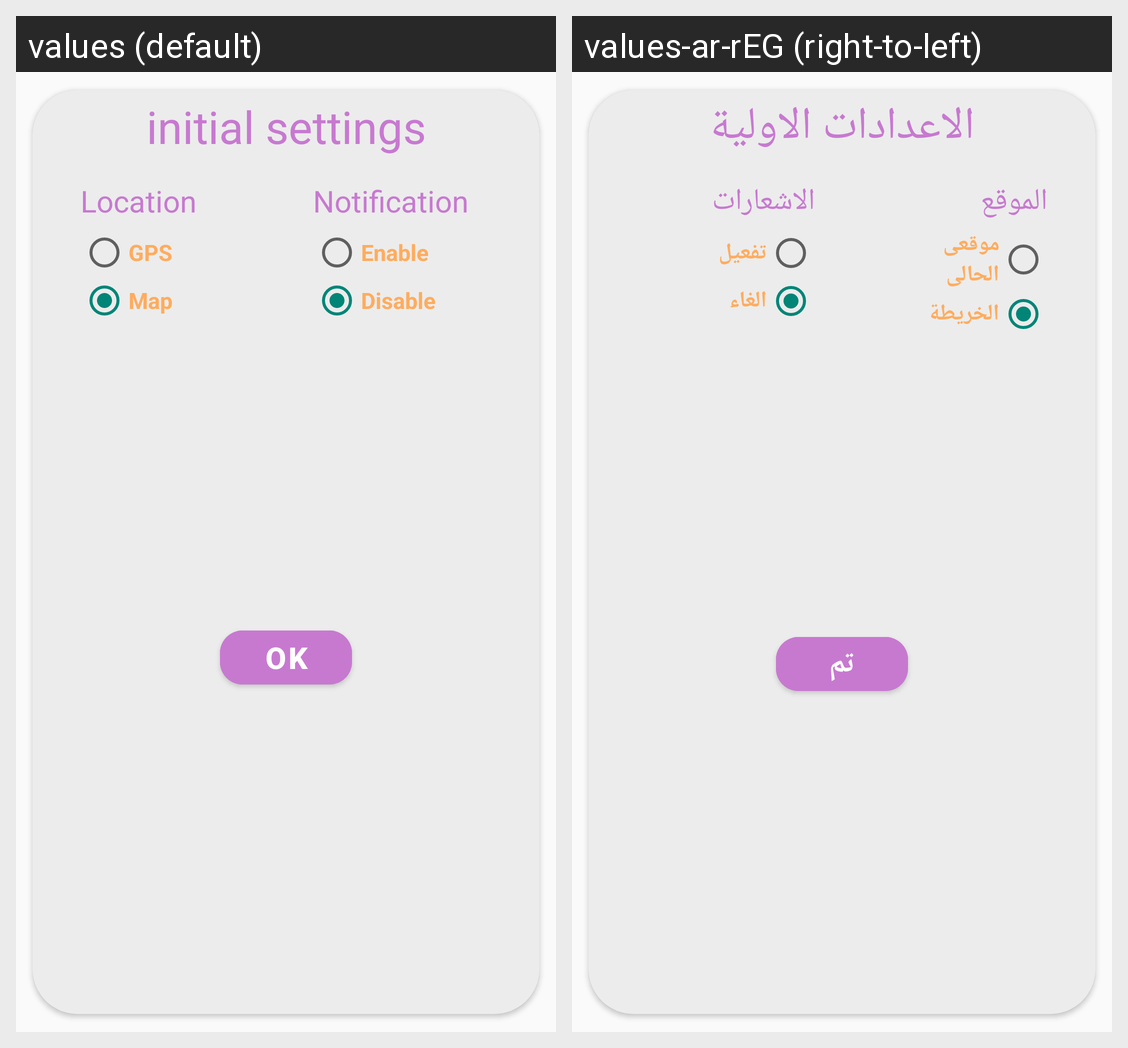

Locale-by-locale string values for the Android screen shown in this grid:
Android screen res/layout/fragment_initial_dialog.xml rendered under 2 locales, left to right: values (default), values-ar-rEG (right-to-left). Device: Nexus 5 (rendered at 1080×1920; each locale shown at half size, 540×960, under a caption strip naming it); theme Theme.WeatherTracker.
Strings drawn on this screen, with the default value and each locale's value (text and hints the layout hard-codes, and strings that could not be matched under every locale, appear in the picture but are not listed):

initial_settings
  values: initial settings
  values-ar-rEG: الاعدادات الاولية

location
  values: Location
  values-ar-rEG: الموقع

gps
  values: GPS
  values-ar-rEG: موقعى الحالى

map
  values: Map
  values-ar-rEG: الخريطة

ok
  values: Ok
  values-ar-rEG: تم

notification
  values: Notification
  values-ar-rEG: الاشعارات

enable
  values: Enable
  values-ar-rEG: تفعيل

disable
  values: Disable
  values-ar-rEG: الغاء
